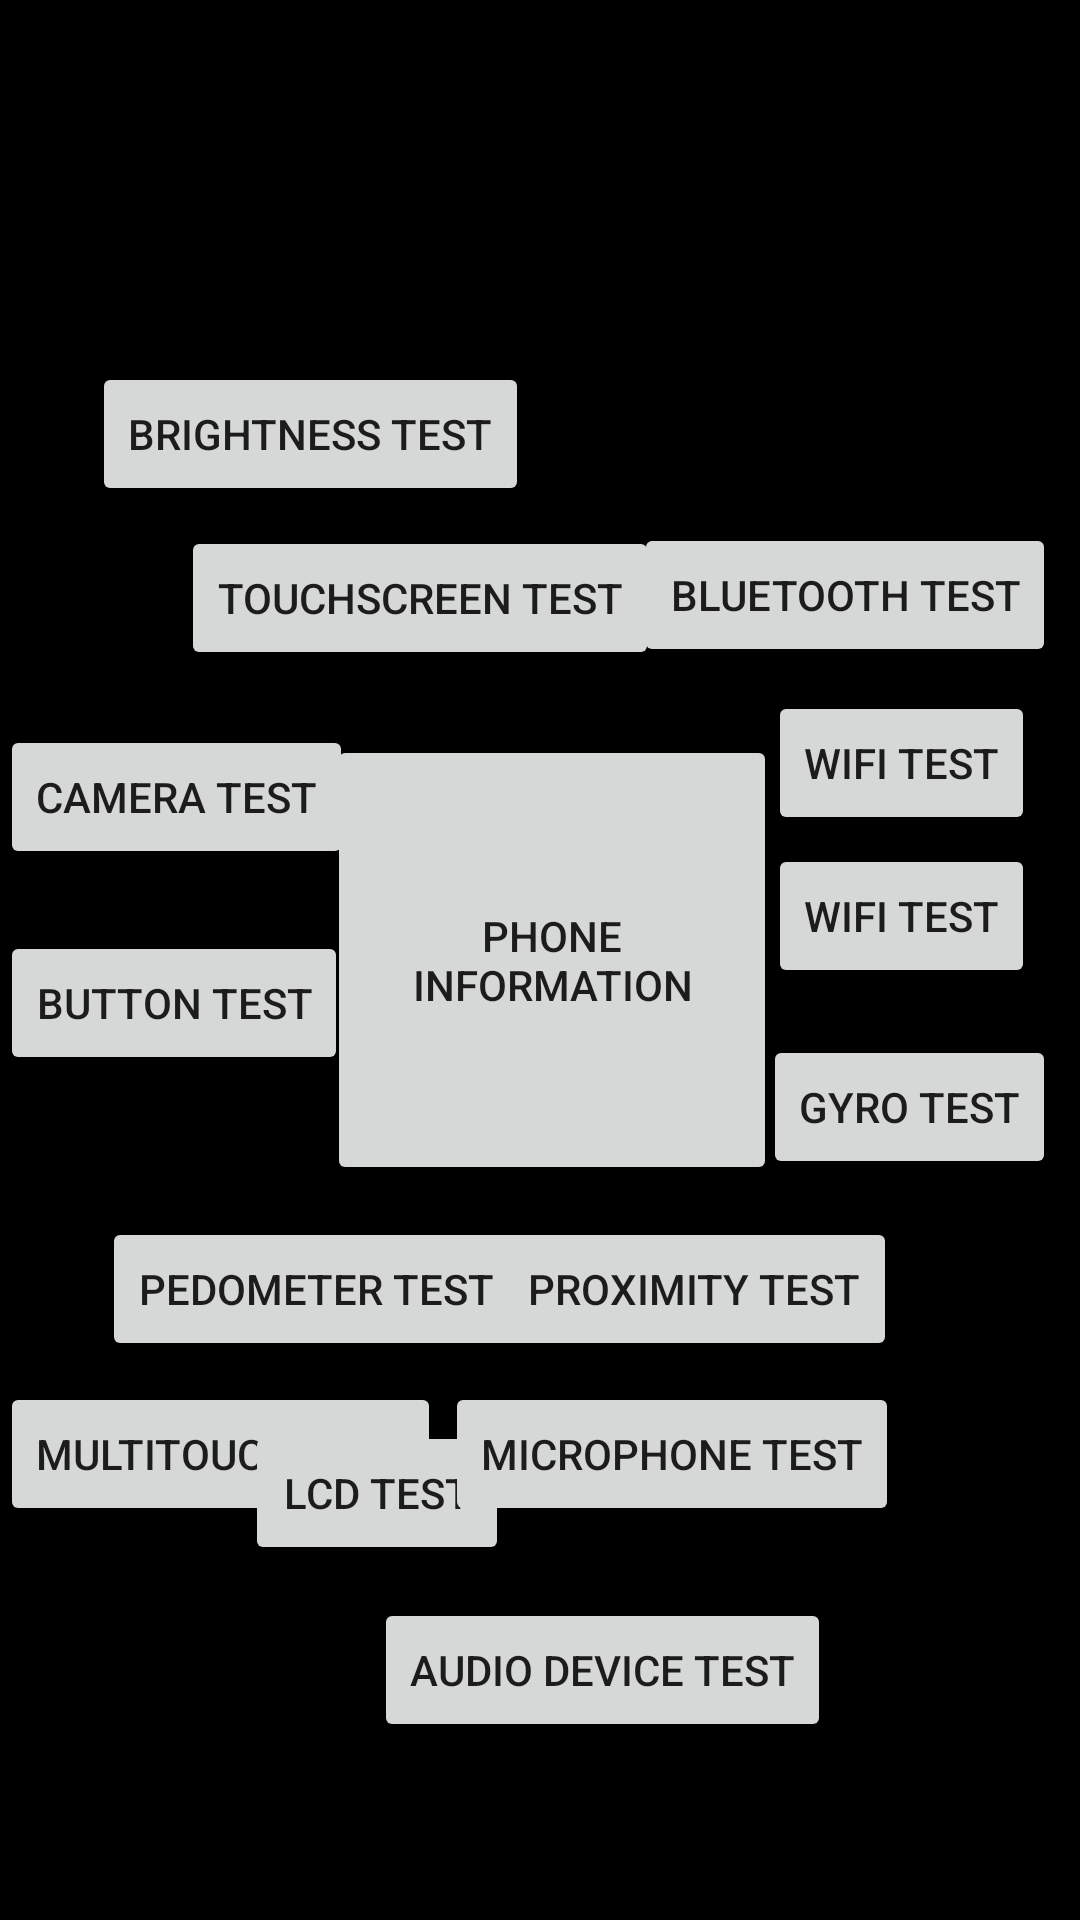

The Android layout XML behind this screen, and the referenced resources:
<!-- AndroidManifest.xml: application theme AppTheme -->
<!-- res/layout/activity_main.xml -->
<?xml version="1.0" encoding="utf-8"?>
<android.support.constraint.ConstraintLayout
    xmlns:android="http://schemas.android.com/apk/res/android"
    xmlns:app="http://schemas.android.com/apk/res-auto"
    xmlns:tools="http://schemas.android.com/tools"
    android:background="#000000"
    android:layout_width="match_parent"
    android:layout_height="match_parent"
    tools:context=".MainActivity">

    <Button
        android:id="@+id/bPhoneInformation"
        android:layout_width="150dp"
        android:layout_height="150dp"
        android:layout_marginStart="8dp"
        android:text="Phone Information"
        app:layout_constraintBottom_toBottomOf="parent"
        app:layout_constraintEnd_toEndOf="parent"
        app:layout_constraintHorizontal_bias="0.5"
        app:layout_constraintStart_toStartOf="parent"
        app:layout_constraintTop_toTopOf="parent"
        app:layout_constraintVertical_bias="0.5" />

    <Button
        android:id="@+id/bTouchscreenTest"
        android:layout_width="wrap_content"
        android:layout_height="wrap_content"
        android:text="Touchscreen Test"
        app:layout_constraintBottom_toBottomOf="parent"
        app:layout_constraintEnd_toEndOf="parent"
        app:layout_constraintHorizontal_bias="0.3"
        app:layout_constraintStart_toStartOf="parent"
        app:layout_constraintTop_toTopOf="parent"
        app:layout_constraintVertical_bias="0.296" />

    <Button
        android:id="@+id/bMultitouchTest"
        android:layout_width="wrap_content"
        android:layout_height="wrap_content"
        android:text="MultiTouch Test"
        app:layout_constraintBottom_toBottomOf="parent"
        app:layout_constraintEnd_toEndOf="parent"
        app:layout_constraintHorizontal_bias="0.0"
        app:layout_constraintStart_toStartOf="parent"
        app:layout_constraintTop_toTopOf="parent"
        app:layout_constraintVertical_bias="0.778" />

    <Button
        android:id="@+id/bWifiTest"
        android:layout_width="wrap_content"
        android:layout_height="wrap_content"
        android:text="Wifi Test"
        app:layout_constraintBottom_toBottomOf="parent"
        app:layout_constraintEnd_toEndOf="parent"
        app:layout_constraintHorizontal_bias="0.945"
        app:layout_constraintStart_toStartOf="parent"
        app:layout_constraintTop_toTopOf="parent"
        app:layout_constraintVertical_bias="0.389" />
    <Button
        android:id="@+id/bGpsTest"
        android:layout_width="wrap_content"
        android:layout_height="wrap_content"
        android:text="Wifi Test"
        app:layout_constraintBottom_toBottomOf="parent"
        app:layout_constraintEnd_toEndOf="parent"
        app:layout_constraintHorizontal_bias="0.945"
        app:layout_constraintStart_toStartOf="parent"
        app:layout_constraintTop_toTopOf="parent"
        app:layout_constraintVertical_bias="0.475" />

    <Button
        android:id="@+id/bCamTest"
        android:layout_width="wrap_content"
        android:layout_height="wrap_content"
        android:text="Camera Test"
        app:layout_constraintBottom_toBottomOf="parent"
        app:layout_constraintEnd_toEndOf="parent"
        app:layout_constraintHorizontal_bias="0.0"
        app:layout_constraintStart_toStartOf="parent"
        app:layout_constraintTop_toTopOf="parent"
        app:layout_constraintVertical_bias="0.408" />

    <Button
        android:id="@+id/bBtoothTest"
        android:layout_width="wrap_content"
        android:layout_height="wrap_content"
        android:layout_marginEnd="8dp"
        android:layout_marginStart="8dp"
        android:layout_marginTop="8dp"
        android:text="Bluetooth Test"
        app:layout_constraintBottom_toBottomOf="parent"
        app:layout_constraintEnd_toEndOf="parent"
        app:layout_constraintHorizontal_bias="1.0"
        app:layout_constraintStart_toStartOf="parent"
        app:layout_constraintTop_toTopOf="parent"
        app:layout_constraintVertical_bias="0.285" />

    <Button
        android:id="@+id/bButtonTest"
        android:layout_width="wrap_content"
        android:layout_height="wrap_content"
        android:text="Button Test"
        app:layout_constraintBottom_toBottomOf="parent"
        app:layout_constraintEnd_toEndOf="parent"
        app:layout_constraintHorizontal_bias="0.0"
        app:layout_constraintStart_toStartOf="parent"
        app:layout_constraintTop_toTopOf="parent"
        app:layout_constraintVertical_bias="0.524" />
    <Button
        android:id="@+id/bLcdTest"
        android:layout_width="wrap_content"
        android:layout_height="wrap_content"
        android:text="LCD Test"
        app:layout_constraintBottom_toBottomOf="parent"
        app:layout_constraintEnd_toEndOf="parent"
        app:layout_constraintHorizontal_bias="0.3"
        app:layout_constraintStart_toStartOf="parent"
        app:layout_constraintTop_toTopOf="parent"
        app:layout_constraintVertical_bias="0.8" />
    <Button
        android:id="@+id/bAudioOutputTest"
        android:layout_width="wrap_content"
        android:layout_height="wrap_content"
        android:text="Audio Device Test"
        app:layout_constraintBottom_toBottomOf="parent"
        app:layout_constraintEnd_toEndOf="parent"
        app:layout_constraintHorizontal_bias="0.6"
        app:layout_constraintStart_toStartOf="parent"
        app:layout_constraintTop_toTopOf="parent"
        app:layout_constraintVertical_bias="0.9" />

    <Button
        android:id="@+id/bBrightnessTest"
        android:layout_width="wrap_content"
        android:layout_height="wrap_content"
        android:layout_marginEnd="8dp"
        android:layout_marginStart="8dp"
        android:text="Brightness Test"
        app:layout_constraintBottom_toBottomOf="parent"
        app:layout_constraintEnd_toEndOf="parent"
        app:layout_constraintHorizontal_bias="0.114"
        app:layout_constraintStart_toStartOf="parent"
        app:layout_constraintTop_toTopOf="parent"
        app:layout_constraintVertical_bias="0.204" />

    <Button
        android:id="@+id/bProxTest"
        android:layout_width="wrap_content"
        android:layout_height="wrap_content"
        android:text="Proximity Test"
        app:layout_constraintBottom_toBottomOf="parent"
        app:layout_constraintEnd_toEndOf="parent"
        app:layout_constraintHorizontal_bias="0.729"
        app:layout_constraintStart_toStartOf="parent"
        app:layout_constraintTop_toTopOf="parent"
        app:layout_constraintVertical_bias="0.685" />

    <Button
        android:id="@+id/bPedoTest"
        android:layout_width="wrap_content"
        android:layout_height="wrap_content"
        android:text="Pedometer Test"
        app:layout_constraintBottom_toBottomOf="parent"
        app:layout_constraintEnd_toEndOf="parent"
        app:layout_constraintHorizontal_bias="0.157"
        app:layout_constraintStart_toStartOf="parent"
        app:layout_constraintTop_toTopOf="parent"
        app:layout_constraintVertical_bias="0.685" />

    <Button
        android:id="@+id/bMicTest"
        android:layout_width="wrap_content"
        android:layout_height="wrap_content"
        android:text="Microphone Test"
        app:layout_constraintBottom_toBottomOf="parent"
        app:layout_constraintEnd_toEndOf="parent"
        app:layout_constraintHorizontal_bias="0.711"
        app:layout_constraintStart_toStartOf="parent"
        app:layout_constraintTop_toTopOf="parent"
        app:layout_constraintVertical_bias="0.778" />

    <Button
        android:id="@+id/bGyroTest"
        android:layout_width="wrap_content"
        android:layout_height="wrap_content"
        android:layout_marginEnd="8dp"
        android:layout_marginStart="8dp"
        android:layout_marginTop="8dp"
        android:text="Gyro Test"
        app:layout_constraintBottom_toBottomOf="parent"
        app:layout_constraintEnd_toEndOf="parent"
        app:layout_constraintHorizontal_bias="1.0"
        app:layout_constraintStart_toEndOf="@+id/bPhoneInformation"
        app:layout_constraintTop_toBottomOf="@+id/bBtoothTest"
        app:layout_constraintVertical_bias="0.317" />

</android.support.constraint.ConstraintLayout>
<!-- resources referenced by this layout -->
<resources>
  <style name="AppTheme" parent="Theme.AppCompat.Light.NoActionBar">
          
          <item name="android:windowActivityTransitions">true</item>
          
          <item name="colorPrimary">@color/colorPrimary</item>
          <item name="colorPrimaryDark">@color/colorPrimaryDark</item>
          <item name="colorAccent">@color/colorAccent</item>
      </style>
  <!-- not gathered from this repository: default colours our renderer supplied (Android Studio template values) -->
  <color name="colorPrimary">#FF6200EE</color>
  <color name="colorPrimaryDark">#FF3700B3</color>
  <color name="colorAccent">#FF03DAC5</color>
</resources>
